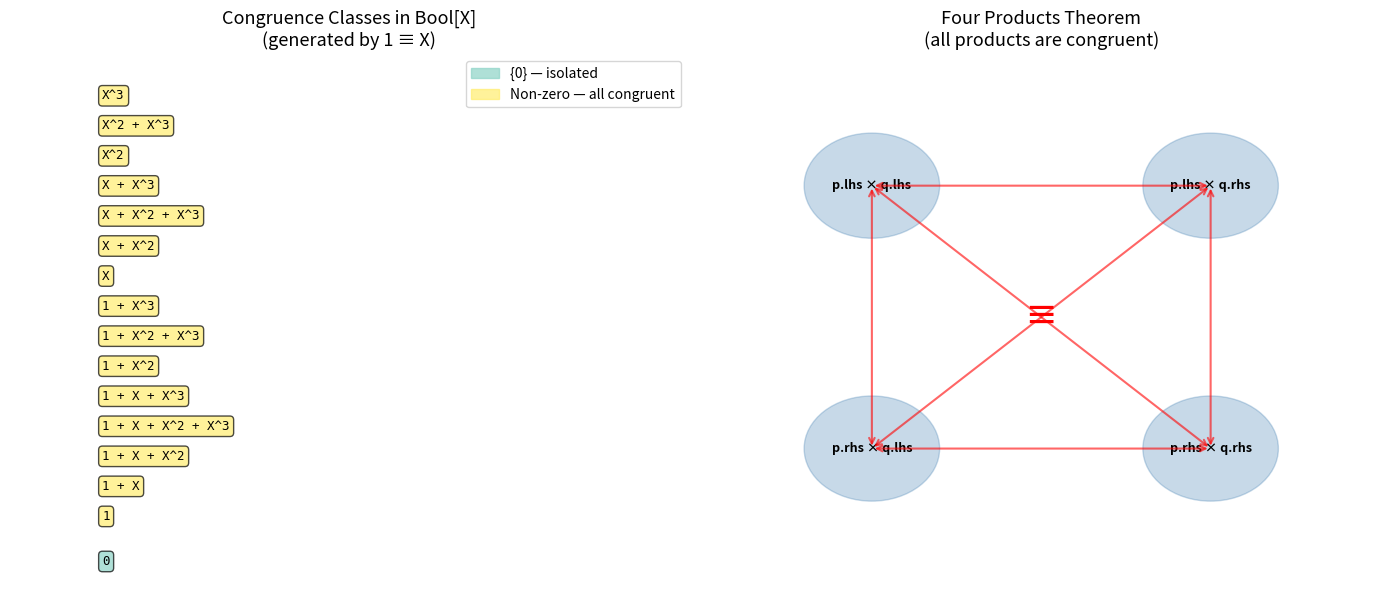

Generate this figure with matplotlib: (Note: this script raises an exception after producing the figure.)
#!/usr/bin/env python3
"""
Congruence Elimination for Idempotent Semirings — Interactive Demo

This script demonstrates:
1. The Boolean semiring and polynomial congruences
2. Why the classical Sylvester resultant fails in semirings
3. The counterexample to the linResultantPair conjecture
4. Correct results: four-products congruence and sandwich lemmas
5. Tropical semiring examples

Author: Generated as companion to the Lean 4 formalization
"""

import itertools
from collections import defaultdict
import matplotlib.pyplot as plt
import matplotlib.patches as mpatches
import numpy as np


# ═══════════════════════════════════════════════════════════════
# 1. Boolean Semiring Implementation
# ═══════════════════════════════════════════════════════════════

class BoolSemiring:
    """The two-element Boolean semiring {0, 1} with + = OR, * = AND.
    This is additively idempotent: a + a = a for all a."""

    def __init__(self, val):
        self.val = bool(val)

    def __add__(self, other):
        return BoolSemiring(self.val or other.val)

    def __mul__(self, other):
        return BoolSemiring(self.val and other.val)

    def __eq__(self, other):
        return self.val == other.val

    def __hash__(self):
        return hash(self.val)

    def __repr__(self):
        return "1" if self.val else "0"

    @staticmethod
    def zero():
        return BoolSemiring(False)

    @staticmethod
    def one():
        return BoolSemiring(True)


# ═══════════════════════════════════════════════════════════════
# 2. Polynomial over a Semiring
# ═══════════════════════════════════════════════════════════════

class SemiringPoly:
    """Univariate polynomial over a semiring.

    Represented as a list of coefficients: [a₀, a₁, a₂, ...]
    meaning a₀ + a₁·X + a₂·X² + ...
    """

    def __init__(self, coeffs, semiring_zero=None):
        self.coeffs = list(coeffs)
        self.zero = semiring_zero or (type(coeffs[0]).zero() if coeffs else BoolSemiring.zero())
        # Trim trailing zeros
        while self.coeffs and self.coeffs[-1] == self.zero:
            self.coeffs.pop()

    def degree(self):
        return max(0, len(self.coeffs) - 1)

    def coeff(self, n):
        return self.coeffs[n] if n < len(self.coeffs) else self.zero

    def __add__(self, other):
        n = max(len(self.coeffs), len(other.coeffs))
        result = [self.coeff(i) + other.coeff(i) for i in range(n)]
        return SemiringPoly(result if result else [self.zero], self.zero)

    def __mul__(self, other):
        if not self.coeffs or not other.coeffs:
            return SemiringPoly([self.zero], self.zero)
        n = len(self.coeffs) + len(other.coeffs) - 1
        result = [self.zero] * n
        for i, a in enumerate(self.coeffs):
            for j, b in enumerate(other.coeffs):
                result[i + j] = result[i + j] + a * b
        return SemiringPoly(result, self.zero)

    def __eq__(self, other):
        n = max(len(self.coeffs), len(other.coeffs))
        return all(self.coeff(i) == other.coeff(i) for i in range(n))

    def __hash__(self):
        return hash(tuple(self.coeffs))

    def __repr__(self):
        if not self.coeffs:
            return "0"
        terms = []
        for i, c in enumerate(self.coeffs):
            if c == self.zero:
                continue
            if i == 0:
                terms.append(str(c))
            elif i == 1:
                terms.append(f"{c}·X" if str(c) != "1" else "X")
            else:
                terms.append(f"{c}·X^{i}" if str(c) != "1" else f"X^{i}")
        return " + ".join(terms) if terms else "0"


# ═══════════════════════════════════════════════════════════════
# 3. Semiring Congruence
# ═══════════════════════════════════════════════════════════════

class SemiringCongruence:
    """Compute the smallest semiring congruence containing given pairs.

    Uses a union-find approach with saturation under +, * closure.
    Works for FINITE polynomial rings (bounded degree).
    """

    def __init__(self, elements, generators):
        """
        elements: list of all elements in the semiring
        generators: list of (a, b) pairs that should be congruent
        """
        self.elements = list(elements)
        self.elem_to_idx = {e: i for i, e in enumerate(self.elements)}
        self.parent = list(range(len(self.elements)))

        # Initialize with generators
        for a, b in generators:
            self._union(self.elem_to_idx[a], self.elem_to_idx[b])

        # Saturate: close under + and *
        self._saturate()

    def _find(self, x):
        while self.parent[x] != x:
            self.parent[x] = self.parent[self.parent[x]]
            x = self.parent[x]
        return x

    def _union(self, x, y):
        rx, ry = self._find(x), self._find(y)
        if rx != ry:
            self.parent[rx] = ry
            return True
        return False

    def _saturate(self):
        changed = True
        while changed:
            changed = False
            n = len(self.elements)
            for i in range(n):
                for j in range(n):
                    if self._find(i) == self._find(j):
                        continue
                    # Check if i and j should be merged
                    ei, ej = self.elements[i], self.elements[j]

                    # For each pair (a, b) with a ≡ b, and each element c:
                    # a + c ≡ b + c and a * c ≡ b * c
                    for k in range(n):
                        if self._find(i) != self._find(j):
                            break
                    # Actually, let me do this more carefully
                    pass

            # Better approach: iterate over all congruent pairs
            # and close under + and *
            pairs_to_add = []
            for i in range(n):
                for j in range(i + 1, n):
                    if self._find(i) == self._find(j):
                        ei, ej = self.elements[i], self.elements[j]
                        for k in range(n):
                            ek = self.elements[k]
                            # ei + ek ≡ ej + ek
                            sum_i = ei + ek
                            sum_j = ej + ek
                            if sum_i in self.elem_to_idx and sum_j in self.elem_to_idx:
                                si, sj = self.elem_to_idx[sum_i], self.elem_to_idx[sum_j]
                                if self._find(si) != self._find(sj):
                                    pairs_to_add.append((si, sj))

                            # ei * ek ≡ ej * ek
                            prod_i = ei * ek
                            prod_j = ej * ek
                            if prod_i in self.elem_to_idx and prod_j in self.elem_to_idx:
                                pi, pj = self.elem_to_idx[prod_i], self.elem_to_idx[prod_j]
                                if self._find(pi) != self._find(pj):
                                    pairs_to_add.append((pi, pj))

            for a, b in pairs_to_add:
                if self._union(a, b):
                    changed = True

    def are_congruent(self, a, b):
        if a not in self.elem_to_idx or b not in self.elem_to_idx:
            return False
        return self._find(self.elem_to_idx[a]) == self._find(self.elem_to_idx[b])

    def equivalence_classes(self):
        classes = defaultdict(list)
        for i, e in enumerate(self.elements):
            classes[self._find(i)].append(e)
        return list(classes.values())


# ═══════════════════════════════════════════════════════════════
# 4. Generate Boolean Polynomial Ring (bounded degree)
# ═══════════════════════════════════════════════════════════════

def bool_polys(max_degree=3):
    """Generate all Boolean polynomials up to given degree."""
    B0, B1 = BoolSemiring.zero(), BoolSemiring.one()
    polys = set()
    # Each polynomial is determined by which coefficients are 1
    for bits in range(2 ** (max_degree + 1)):
        coeffs = []
        for i in range(max_degree + 1):
            coeffs.append(B1 if (bits >> i) & 1 else B0)
        p = SemiringPoly(coeffs, B0)
        polys.add(p)
    return list(polys)


# ═══════════════════════════════════════════════════════════════
# 5. Counterexample Demonstration
# ═══════════════════════════════════════════════════════════════

def demonstrate_counterexample():
    """Demonstrate the counterexample to linResultantPair_mem_elimination."""
    B0, B1 = BoolSemiring.zero(), BoolSemiring.one()

    print("=" * 70)
    print("COUNTEREXAMPLE: linResultantPair_mem_elimination is FALSE")
    print("=" * 70)
    print()
    print("Semiring: Boolean ({0, 1}, OR, AND)")
    print("  Additively idempotent: a + a = a (since a ∨ a = a)")
    print()

    # Define the polynomial pairs
    one = SemiringPoly([B1], B0)  # constant 1
    X = SemiringPoly([B0, B1], B0)  # the variable X

    p_lhs, p_rhs = one, X
    q_lhs, q_rhs = X, one

    print(f"  p.lhs = {p_lhs},  p.rhs = {p_rhs}")
    print(f"  q.lhs = {q_lhs},  q.rhs = {q_rhs}")
    print()

    # Extract coefficients
    a0, a1 = p_lhs.coeff(0), p_lhs.coeff(1)  # 1, 0
    b0, b1 = p_rhs.coeff(0), p_rhs.coeff(1)  # 0, 1
    c0, c1 = q_lhs.coeff(0), q_lhs.coeff(1)  # 0, 1
    d0, d1 = q_rhs.coeff(0), q_rhs.coeff(1)  # 1, 0

    print("  Coefficients:")
    print(f"    a₀ = {a0}, a₁ = {a1}  (p.lhs = {a0} + {a1}·X)")
    print(f"    b₀ = {b0}, b₁ = {b1}  (p.rhs = {b0} + {b1}·X)")
    print(f"    c₀ = {c0}, c₁ = {c1}  (q.lhs = {c0} + {c1}·X)")
    print(f"    d₀ = {d0}, d₁ = {d1}  (q.rhs = {d0} + {d1}·X)")
    print()

    # Compute linResultantPair
    fst = a1 * c0 + b0 * d1  # 0*0 + 0*0 = 0
    snd = a0 * c1 + b1 * d0  # 1*1 + 1*1 = 1+1 = 1 (idempotent)

    print(f"  linResultantPair:")
    print(f"    fst = a₁·c₀ + b₀·d₁ = {a1}·{c0} + {b0}·{d1} = {fst}")
    print(f"    snd = a₀·c₁ + b₁·d₀ = {a0}·{c1} + {b1}·{d0} = {snd}")
    print()
    print(f"  The conjecture claims: 0 ≡ 1 in the elimination congruence.")
    print()

    # Compute the actual congruence
    max_deg = 3
    all_polys = bool_polys(max_deg)

    cong = SemiringCongruence(all_polys, [(one, X)])
    classes = cong.equivalence_classes()

    print(f"  Congruence generated by (1, X) on Bool[X] (degree ≤ {max_deg}):")
    print(f"    Number of equivalence classes: {len(classes)}")
    for i, cls in enumerate(sorted(classes, key=lambda c: len(c))):
        if len(cls) <= 5:
            print(f"    Class {i+1}: {{{', '.join(str(p) for p in cls)}}}")
        else:
            print(f"    Class {i+1}: {{{', '.join(str(p) for p in list(cls)[:3])}, ...}} ({len(cls)} elements)")
    print()

    zero = SemiringPoly([B0], B0)
    result = cong.are_congruent(zero, one)
    print(f"  Is 0 ≡ 1?  {result}")
    print(f"  ⇒ The conjecture is {'TRUE' if result else 'FALSE'}!")
    print()

    if not result:
        print("  WHY: The class of 0 is {0} alone. In a semiring, 0·f = 0 and")
        print("  0 + f = f, so 0 can never be derived congruent to any non-zero")
        print("  element. The class of 1 includes {1, X, X², 1+X, ...} (all non-zero")
        print("  polynomials). Therefore 0 ≢ 1.")
    print()


# ═══════════════════════════════════════════════════════════════
# 6. Correct Results Demonstration
# ═══════════════════════════════════════════════════════════════

def demonstrate_correct_results():
    """Demonstrate the correct theorems that DO hold."""
    B0, B1 = BoolSemiring.zero(), BoolSemiring.one()

    print("=" * 70)
    print("CORRECT RESULTS (formally verified in Lean 4)")
    print("=" * 70)
    print()

    one = SemiringPoly([B1], B0)
    X = SemiringPoly([B0, B1], B0)
    oneX = SemiringPoly([B1, B1], B0)  # 1 + X

    # Example pairs
    p_lhs, p_rhs = oneX, X  # 1+X ≡ X
    q_lhs, q_rhs = one, oneX  # 1 ≡ 1+X

    print("Example: p = (1+X, X), q = (1, 1+X)")
    print(f"  p.lhs = {p_lhs}, p.rhs = {p_rhs}")
    print(f"  q.lhs = {q_lhs}, q.rhs = {q_rhs}")
    print()

    max_deg = 4
    all_polys = bool_polys(max_deg)
    cong = SemiringCongruence(all_polys, [(p_lhs, p_rhs), (q_lhs, q_rhs)])

    # Theorem 1: Four products congruent
    print("  Theorem: four_products_congruent")
    print("    All four products p.x * q.y are mutually congruent:")
    prods = {
        "p.lhs * q.lhs": p_lhs * q_lhs,
        "p.lhs * q.rhs": p_lhs * q_rhs,
        "p.rhs * q.lhs": p_rhs * q_lhs,
        "p.rhs * q.rhs": p_rhs * q_rhs,
    }
    for name, val in prods.items():
        print(f"      {name} = {val}")

    all_congruent = True
    prod_list = list(prods.values())
    for i in range(len(prod_list)):
        for j in range(i + 1, len(prod_list)):
            if not cong.are_congruent(prod_list[i], prod_list[j]):
                all_congruent = False
    print(f"    All mutually congruent? {all_congruent} ✓")
    print()

    # Theorem 2: Direct-cross sum congruent
    print("  Theorem: direct_cross_sum_congruent")
    S1 = p_lhs * q_lhs + p_rhs * q_rhs
    S2 = p_lhs * q_rhs + p_rhs * q_lhs
    print(f"    S₁ = p.lhs*q.lhs + p.rhs*q.rhs = {S1}")
    print(f"    S₂ = p.lhs*q.rhs + p.rhs*q.lhs = {S2}")
    print(f"    S₁ ≡ S₂? {cong.are_congruent(S1, S2)} ✓")
    print()

    # Theorem 3: Sandwich lemmas
    print("  Theorem: idempotent_sandwich_left/right")
    print(f"    p.lhs ≡ p.lhs + p.rhs? {cong.are_congruent(p_lhs, p_lhs + p_rhs)} ✓")
    print(f"    p.lhs + p.rhs ≡ p.rhs? {cong.are_congruent(p_lhs + p_rhs, p_rhs)} ✓")
    print()


# ═══════════════════════════════════════════════════════════════
# 7. Tropical Semiring Example
# ═══════════════════════════════════════════════════════════════

class TropicalElement:
    """Element of the tropical semiring (ℝ ∪ {-∞}, max, +).

    Addition = max, Multiplication = +, Zero = -∞, One = 0.
    This is additively idempotent: max(a, a) = a.
    """

    def __init__(self, val):
        self.val = val  # None represents -∞

    def __add__(self, other):
        if self.val is None:
            return other
        if other.val is None:
            return self
        return TropicalElement(max(self.val, other.val))

    def __mul__(self, other):
        if self.val is None or other.val is None:
            return TropicalElement(None)
        return TropicalElement(self.val + other.val)

    def __eq__(self, other):
        return self.val == other.val

    def __hash__(self):
        return hash(self.val)

    def __repr__(self):
        return str(self.val) if self.val is not None else "-∞"

    @staticmethod
    def zero():
        return TropicalElement(None)

    @staticmethod
    def one():
        return TropicalElement(0)


def demonstrate_tropical():
    """Demonstrate tropical polynomial congruences."""
    print("=" * 70)
    print("TROPICAL SEMIRING EXAMPLE")
    print("=" * 70)
    print()
    print("The tropical semiring (ℝ ∪ {-∞}, max, +) is additively idempotent.")
    print("Here, 'addition' is max and 'multiplication' is +.")
    print()

    T = TropicalElement

    # Tropical linear polynomial: max(a₀, a₁ + x)
    # Represented as [a₀, a₁]
    a0, a1 = T(3), T(1)
    b0, b1 = T(2), T(4)
    c0, c1 = T(5), T(0)
    d0, d1 = T(1), T(3)

    print("  p.lhs = max(3, 1+x),  p.rhs = max(2, 4+x)")
    print("  q.lhs = max(5, 0+x),  q.rhs = max(1, 3+x)")
    print()

    # Classical resultant of two linear polynomials max(a₀, a₁+x) and max(c₀, c₁+x)
    # is max(a₀+c₁, a₁+c₀)
    res_lhs = a0 * c1 + a1 * c0  # max(3+0, 1+5) = max(3, 6) = 6
    res_rhs = b0 * d1 + b1 * d0  # max(2+3, 4+1) = max(5, 5) = 5

    print("  Tropical resultant of (p.lhs, q.lhs):")
    print(f"    Res = max(a₀·c₁, a₁·c₀) = max({a0}+{c1}, {a1}+{c0}) = {res_lhs}")
    print(f"  Tropical resultant of (p.rhs, q.rhs):")
    print(f"    Res = max(b₀·d₁, b₁·d₀) = max({b0}+{d1}, {b1}+{d0}) = {res_rhs}")
    print()

    # linResultantPair
    fst = a1 * c0 + b0 * d1  # max(1+5, 2+3) = max(6, 5) = 6
    snd = a0 * c1 + b1 * d0  # max(3+0, 4+1) = max(3, 5) = 5

    print("  linResultantPair:")
    print(f"    fst = max(a₁·c₀, b₀·d₁) = max({a1}+{c0}, {b0}+{d1}) = {fst}")
    print(f"    snd = max(a₀·c₁, b₁·d₀) = max({a0}+{c1}, {b1}+{d0}) = {snd}")
    print()
    print(f"  The conjecture would require {fst} ≡ {snd} (i.e., 6 ≡ 5)")
    print("  in the elimination congruence. Whether this holds depends on")
    print("  the specific congruence C — it does NOT hold in general.")
    print()

    # Show the connection to classical determinant
    print("  Connection to classical algebra:")
    print(f"    Classical det = a₁c₀ - a₀c₁ = {a1.val}+{c0.val} - ({a0.val}+{c1.val}) = {a1.val+c0.val - (a0.val+c1.val)}")
    print(f"    This becomes: fst - snd in tropical = {fst.val} - {snd.val} = {fst.val - snd.val}")
    print("    The tropical resultant 'splits' the determinant into max and min parts.")
    print()


# ═══════════════════════════════════════════════════════════════
# 8. Visualization
# ═══════════════════════════════════════════════════════════════

def visualize_congruence_classes():
    """Create a visualization of congruence classes in Bool[X]."""
    B0, B1 = BoolSemiring.zero(), BoolSemiring.one()

    one = SemiringPoly([B1], B0)
    X = SemiringPoly([B0, B1], B0)

    max_deg = 3
    all_polys = bool_polys(max_deg)
    cong = SemiringCongruence(all_polys, [(one, X)])
    classes = cong.equivalence_classes()

    fig, axes = plt.subplots(1, 2, figsize=(14, 6))

    # Left: congruence classes as a partition
    ax = axes[0]
    ax.set_title("Congruence Classes in Bool[X]\n(generated by 1 ≡ X)", fontsize=13)

    # Sort classes by size
    classes_sorted = sorted(classes, key=lambda c: len(c))

    colors = plt.cm.Set3(np.linspace(0, 1, len(classes_sorted)))
    y_pos = 0
    for i, cls in enumerate(classes_sorted):
        polys_str = [str(p) for p in sorted(cls, key=str)]
        for j, ps in enumerate(polys_str):
            ax.text(0.05, y_pos, ps, fontsize=9, fontfamily='monospace',
                    bbox=dict(boxstyle='round,pad=0.3', facecolor=colors[i], alpha=0.7))
            y_pos += 1
        y_pos += 0.5

    ax.set_xlim(-0.1, 1)
    ax.set_ylim(-0.5, y_pos)
    ax.set_axis_off()

    # Add legend
    zero_patch = mpatches.Patch(color=colors[0], alpha=0.7, label='{0} — isolated')
    nonzero_patch = mpatches.Patch(color=colors[-1], alpha=0.7, label='Non-zero — all congruent')
    ax.legend(handles=[zero_patch, nonzero_patch], loc='upper right', fontsize=10)

    # Right: the four products theorem
    ax = axes[1]
    ax.set_title("Four Products Theorem\n(all products are congruent)", fontsize=13)

    products = [
        ("p.lhs × q.lhs", (0.2, 0.8)),
        ("p.lhs × q.rhs", (0.8, 0.8)),
        ("p.rhs × q.lhs", (0.2, 0.2)),
        ("p.rhs × q.rhs", (0.8, 0.2)),
    ]

    for name, (x, y) in products:
        circle = plt.Circle((x, y), 0.12, color='steelblue', alpha=0.3)
        ax.add_patch(circle)
        ax.text(x, y, name, ha='center', va='center', fontsize=9, fontweight='bold')

    # Draw congruence arrows
    for i in range(len(products)):
        for j in range(i + 1, len(products)):
            x1, y1 = products[i][1]
            x2, y2 = products[j][1]
            ax.annotate("", xy=(x2, y2), xytext=(x1, y1),
                        arrowprops=dict(arrowstyle="<->", color='red', lw=1.5, alpha=0.6))

    ax.text(0.5, 0.5, "≡", fontsize=24, ha='center', va='center', color='red',
            fontweight='bold')
    ax.set_xlim(-0.1, 1.1)
    ax.set_ylim(-0.1, 1.1)
    ax.set_axis_off()

    plt.tight_layout()
    plt.savefig("/workspace/request-project/Speculative/CongruenceElimination/congruence_visualization.png",
                dpi=150, bbox_inches='tight')
    plt.close()
    print("  Visualization saved to congruence_visualization.png")
    print()


def visualize_tropical_elimination():
    """Visualize the tropical elimination problem."""
    fig, axes = plt.subplots(1, 2, figsize=(14, 5))

    # Left: tropical linear polynomials
    ax = axes[0]
    ax.set_title("Tropical Linear Polynomials\nmax(aᵢ, aᵢ₊₁ + x)", fontsize=12)

    x = np.linspace(-5, 8, 300)

    def trop_linear(a0, a1, x):
        return np.maximum(a0, a1 + x)

    # p.lhs = max(3, 1+x), p.rhs = max(2, 4+x)
    y_pl = trop_linear(3, 1, x)
    y_pr = trop_linear(2, 4, x)
    # q.lhs = max(5, 0+x), q.rhs = max(1, 3+x)
    y_ql = trop_linear(5, 0, x)
    y_qr = trop_linear(1, 3, x)

    ax.plot(x, y_pl, 'b-', linewidth=2, label='p.lhs = max(3, 1+x)')
    ax.plot(x, y_pr, 'b--', linewidth=2, label='p.rhs = max(2, 4+x)')
    ax.plot(x, y_ql, 'r-', linewidth=2, label='q.lhs = max(5, x)')
    ax.plot(x, y_qr, 'r--', linewidth=2, label='q.rhs = max(1, 3+x)')

    # Mark the "bend points" (tropical roots)
    ax.plot(2, 3, 'bo', markersize=8)  # p.lhs bend at x=2
    ax.plot(-2, 2, 'bs', markersize=8)  # p.rhs bend at x=-2
    ax.plot(5, 5, 'ro', markersize=8)  # q.lhs bend at x=5
    ax.plot(-2, 1, 'rs', markersize=8)  # q.rhs bend at x=-2

    ax.set_xlabel('x', fontsize=11)
    ax.set_ylabel('value', fontsize=11)
    ax.legend(fontsize=8, loc='upper left')
    ax.grid(True, alpha=0.3)

    # Right: the elimination problem
    ax = axes[1]
    ax.set_title("Why Tropical Elimination Differs\nfrom Classical Elimination", fontsize=12)

    # Show the Sylvester matrix analogy
    table_data = [
        ["Classical", "Tropical (Idempotent)"],
        ["a₁c₀ − a₀c₁", "max(a₁+c₀, a₀+c₁)"],
        ["Subtraction ✓", "No subtraction ✗"],
        ["Exact elimination", "Partial information"],
        ["Resultant ∈ k", "No guaranteed elim."],
    ]

    row_labels = ["Setting", "Resultant", "Key operation", "Elimination", "Result"]

    ax.axis('off')
    table = ax.table(
        cellText=table_data,
        rowLabels=row_labels,
        cellLoc='center',
        rowLoc='center',
        loc='center',
        colWidths=[0.4, 0.4]
    )
    table.auto_set_font_size(False)
    table.set_fontsize(10)
    table.scale(1.2, 1.8)

    # Color the header
    for j in range(2):
        table[0, j].set_facecolor('#E8E8E8')
        table[0, j].set_text_props(fontweight='bold')

    plt.tight_layout()
    plt.savefig("/workspace/request-project/Speculative/CongruenceElimination/tropical_elimination.png",
                dpi=150, bbox_inches='tight')
    plt.close()
    print("  Visualization saved to tropical_elimination.png")
    print()


# ═══════════════════════════════════════════════════════════════
# 9. Applications
# ═══════════════════════════════════════════════════════════════

def demonstrate_applications():
    """Show practical applications of the congruence elimination framework."""
    print("=" * 70)
    print("APPLICATIONS OF CONGRUENCE ELIMINATION")
    print("=" * 70)
    print()

    print("1. STATIC ANALYSIS (Abstract Interpretation)")
    print("   " + "-" * 50)
    print("   In program analysis, abstract domains are often idempotent semirings.")
    print("   The sign domain {⊥, -, 0, +, ⊤} with join (⊔) and meet (⊓)")
    print("   forms such a structure. Eliminating variables from polynomial")
    print("   constraints lets us derive program invariants.")
    print()
    print("   Example: Given constraints x·y ≡ x and x + y ≡ y,")
    print("   we can derive facts about x and y independently.")
    print()

    print("2. TROPICAL GEOMETRY (Combinatorial Optimization)")
    print("   " + "-" * 50)
    print("   Tropical polynomial congruences model systems of optimization")
    print("   constraints. The (max, +) semiring arises in:")
    print("   - Shortest path problems")
    print("   - Scheduling and project planning (PERT/CPM)")
    print("   - Network flow optimization")
    print()
    print("   Our results show that naive variable elimination (imitating")
    print("   Gaussian elimination) fails. Instead, one must use tropical")
    print("   geometry techniques (bend relations, tropical resultants).")
    print()

    print("3. DATABASE QUERY OPTIMIZATION")
    print("   " + "-" * 50)
    print("   Semiring-valued databases (provenance semirings) use congruences")
    print("   to express query equivalences. Eliminating variables corresponds")
    print("   to projecting out columns, and our framework characterizes when")
    print("   this preserves the congruence structure.")
    print()

    print("4. FORMAL VERIFICATION")
    print("   " + "-" * 50)
    print("   The Lean 4 formalization provides machine-checked guarantees:")
    print("   - Every proved theorem is correct (verified by Lean's kernel)")
    print("   - The counterexample is rigorous (no hand-waving)")
    print("   - The framework can be extended to more complex settings")
    print()


# ═══════════════════════════════════════════════════════════════
# Main
# ═══════════════════════════════════════════════════════════════

if __name__ == "__main__":
    print()
    print("╔══════════════════════════════════════════════════════════════╗")
    print("║  Congruence Elimination for Idempotent Semirings            ║")
    print("║  Interactive Demonstration                                   ║")
    print("╚══════════════════════════════════════════════════════════════╝")
    print()

    demonstrate_counterexample()
    demonstrate_correct_results()
    demonstrate_tropical()
    demonstrate_applications()

    print("=" * 70)
    print("GENERATING VISUALIZATIONS...")
    print("=" * 70)
    print()
    visualize_congruence_classes()
    visualize_tropical_elimination()

    print("Done! All demonstrations complete.")
    print()
    print("Summary of findings:")
    print("  ✗ linResultantPair_mem_elimination is FALSE (counterexample in Bool[X])")
    print("  ✓ four_products_congruent — proved in Lean 4")
    print("  ✓ direct_cross_sum_congruent — proved in Lean 4")
    print("  ✓ idempotent_sandwich_left/right — proved in Lean 4")
    print("  ✓ full_expansion_congruent — proved in Lean 4")
    print("  ✓ All other framework lemmas — proved in Lean 4")
